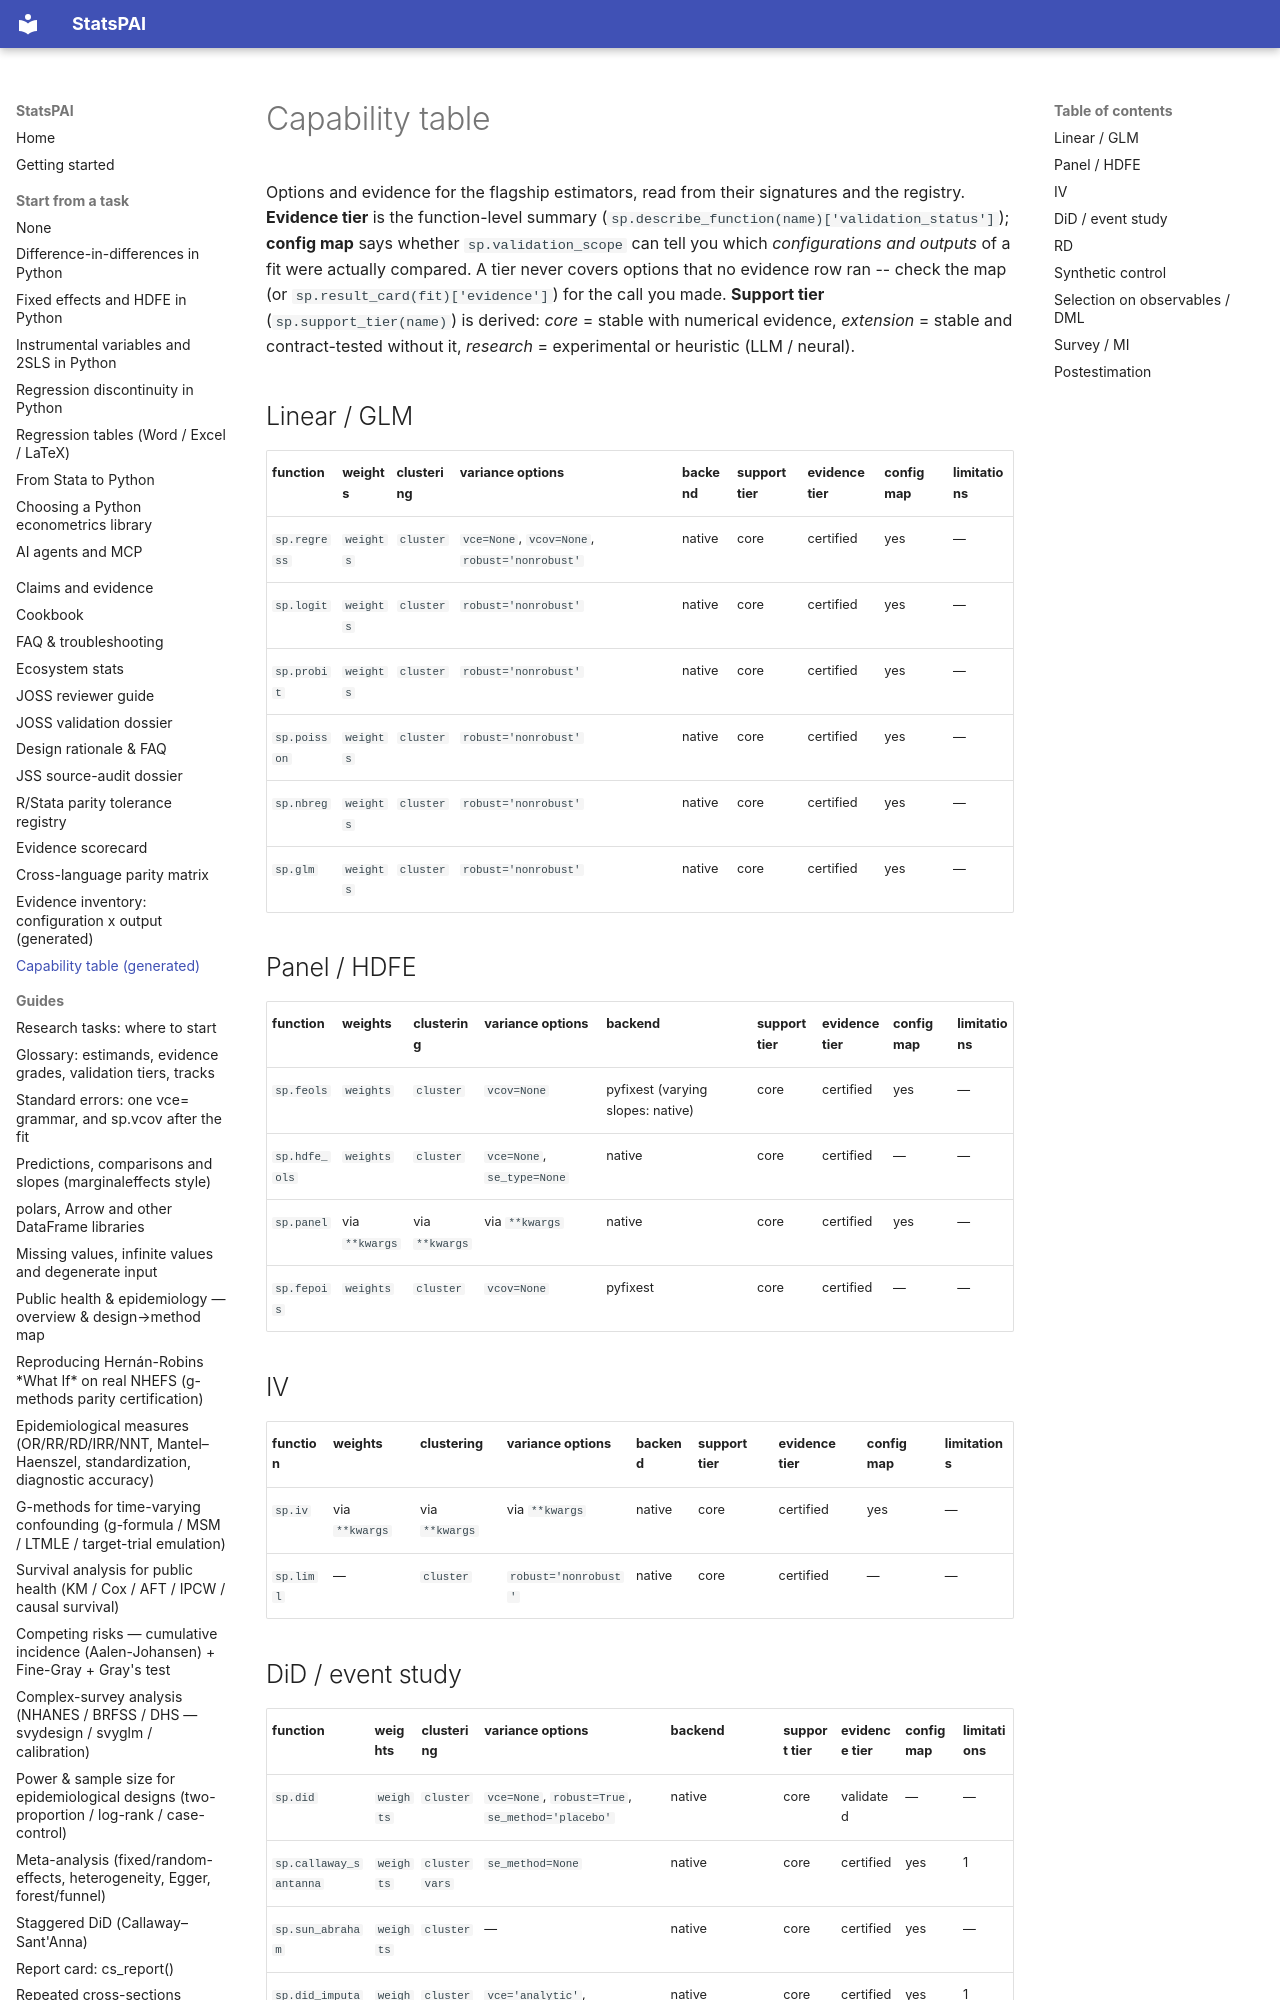

repository: brycewang-stanford/StatsPAI · page: capabilities/index.html · generator: mkdocs

# Capability table

<!-- Generated by scripts/build_capability_table.py -- do not edit. -->

Options and evidence for the flagship estimators, read from their signatures and the registry. **Evidence tier** is the function-level summary (`sp.describe_function(name)['validation_status']`); **config map** says whether `sp.validation_scope` can tell you which *configurations and outputs* of a fit were actually compared. A tier never covers options that no evidence row ran -- check the map (or `sp.result_card(fit)['evidence']`) for the call you made. **Support tier** (`sp.support_tier(name)`) is derived: *core* = stable with numerical evidence, *extension* = stable and contract-tested without it, *research* = experimental or heuristic (LLM / neural).
